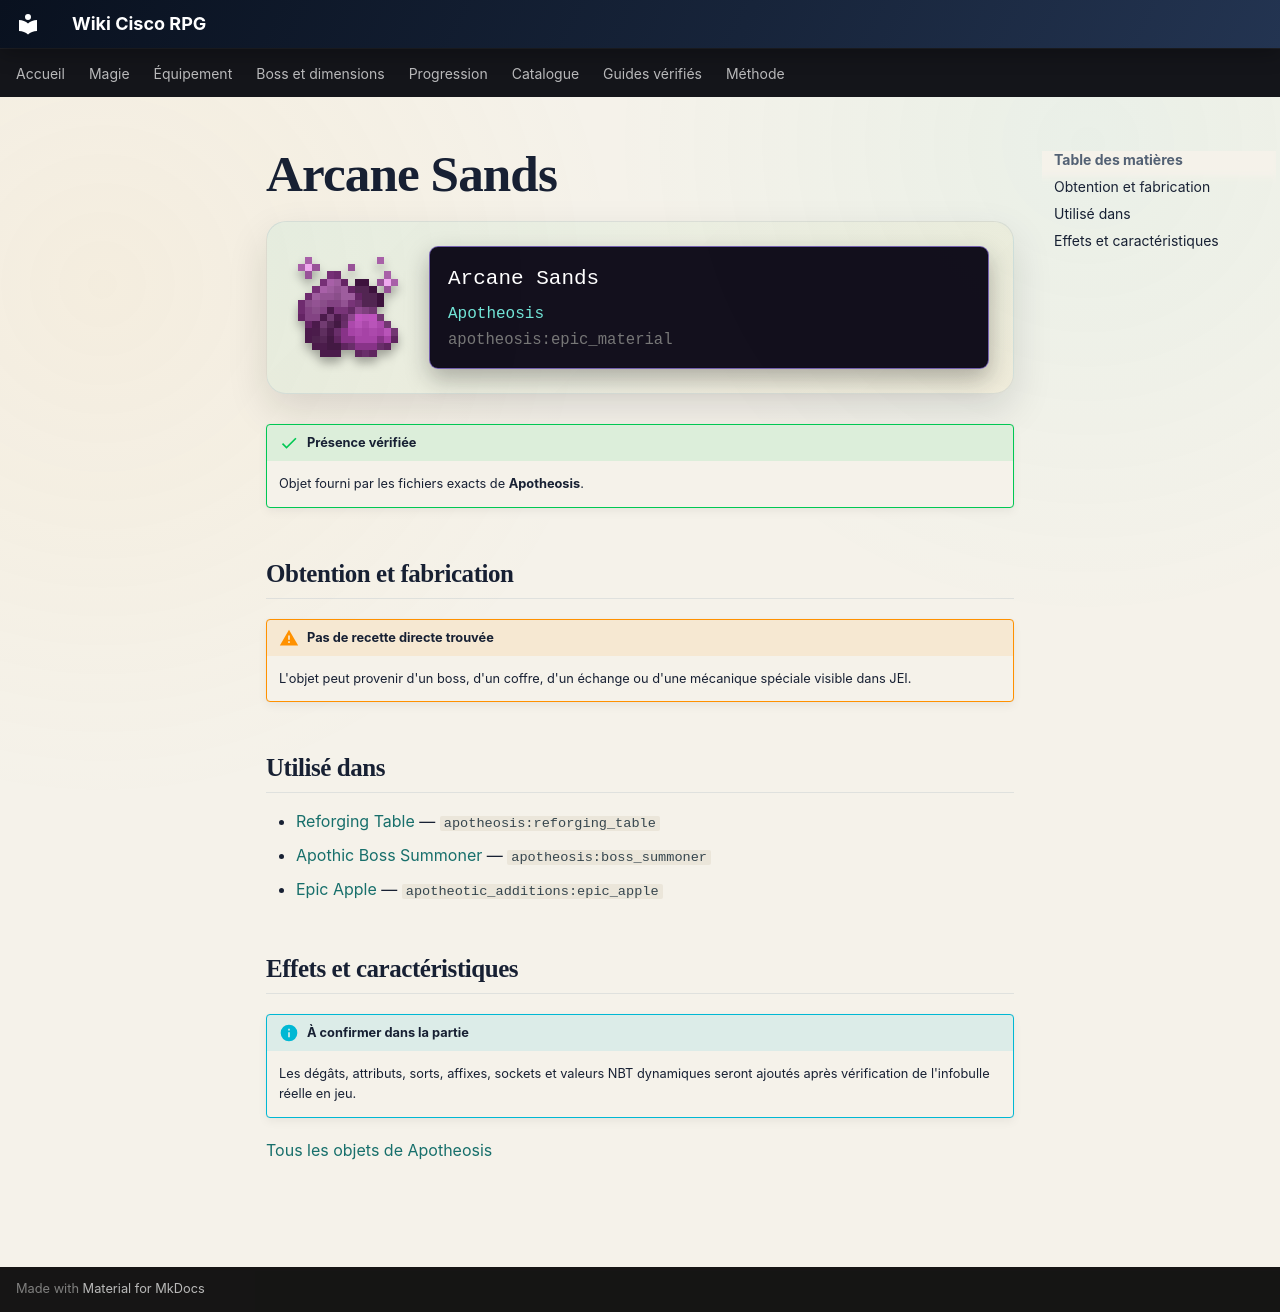

repository: Kloups-Dev/wiki-cisco-rpg · page: catalogue/objets/apotheosis/epic_material/index.html · generator: mkdocs

# Arcane Sands

<div class="mc-item-showcase">
<img class="mc-item-icon" src="../../../../assets/generated/items/apotheosis/epic_material.png" alt="Arcane Sands">
<div class="mc-tooltip-card">
<div class="mc-tooltip-card__name">Arcane Sands</div>
<div class="mc-tooltip-card__mod">Apotheosis</div>
<div class="mc-tooltip-card__id">apotheosis:epic_material</div>
</div>
</div>

!!! success "Présence vérifiée"
    Objet fourni par les fichiers exacts de **Apotheosis**.

## Obtention et fabrication

!!! warning "Pas de recette directe trouvée"
    L'objet peut provenir d'un boss, d'un coffre, d'un échange ou d'une mécanique spéciale visible dans JEI.

## Utilisé dans

- [Reforging Table](../../../catalogue/objets/apotheosis/reforging_table.md) — <code>apotheosis:reforging_table</code>
- [Apothic Boss Summoner](../../../catalogue/objets/apotheosis/boss_summoner.md) — <code>apotheosis:boss_summoner</code>
- [Epic Apple](../../../catalogue/objets/apotheotic_additions/epic_apple.md) — <code>apotheotic_additions:epic_apple</code>

## Effets et caractéristiques

!!! info "À confirmer dans la partie"
    Les dégâts, attributs, sorts, affixes, sockets et valeurs NBT dynamiques seront ajoutés après vérification de l'infobulle réelle en jeu.

[Tous les objets de Apotheosis](../../../contenu/apotheosis.md)
